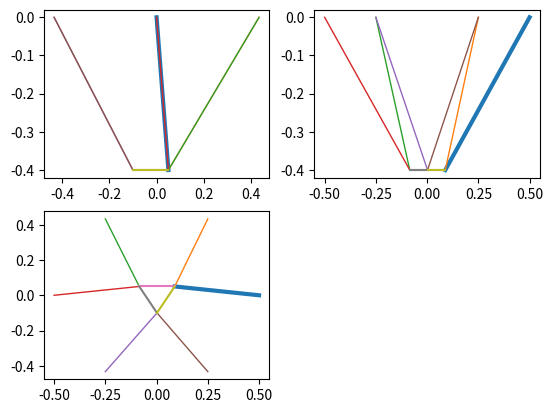

Write Python code to recreate this figure.
import math
import re
import functools
import numpy as np
import matplotlib.pyplot as plt
import matplotlib.animation as animation
import mpl_toolkits.mplot3d as a3
import scipy.optimize
#import mpl_toolkits.mplot3d.art3d

X = np.array([1,0,0])
Y = np.array([0,1,0])
Z = np.array([0,0,1])

def solve1(X_, p):
    p.tool.o = X_[0:3]
    p.tool.q = X_[3:7]
    
    Y = np.zeros(7)
   
    Y[0] = np.linalg.norm(p.tool.q) - 1

    for i in range(6):
        j = (i-i%2)//2
        
        l = np.linalg.norm(p.arms[i].o - p.tool.point(j))

        Y[i + 1] = l - p.arms[i].l
    
    return Y

def solve(p):
    x = scipy.optimize.fsolve(solve1, np.concatenate((p.tool.o, p.tool.q)), (p,))
    p.tool.o = x[0:3]
    p.tool.q = x[3:7]
    p.update_arms()

def quaternion_multiply(quaternion1, quaternion0):
    w0, x0, y0, z0 = quaternion0
    w1, x1, y1, z1 = quaternion1
    return np.array([
        -x1 * x0 - y1 * y0 - z1 * z0 + w1 * w0,
         x1 * w0 + y1 * z0 - z1 * y0 + w1 * x0,
        -x1 * z0 + y1 * w0 + z1 * x0 + w1 * y0,
         x1 * y0 - y1 * x0 + z1 * w0 + w1 * z0
        ])

def quaternion_reciprocal(q):
    w, x, y, z = q
    return np.array([w, -x, -y, -z])

def rotate(v, q):
    a = np.concatenate(([0], v))
    qp = quaternion_reciprocal(q)
    b = quaternion_multiply(q, quaternion_multiply(a, qp))
    return b[1:]

def axis_angle(v, a):
    w = math.cos(a/2)
    v = v * math.sin(a/2)
    return np.concatenate(([w], v))

def from_vectors(v1, v2):
    v1 = v1 / np.linalg.norm(v1)
    v2 = v2 / np.linalg.norm(v2)

    a = np.cross(v1, v2);
    w = math.sqrt((np.linalg.norm(v1)**2) * (np.linalg.norm(v2)**2)) + np.dot(v1, v2)
    ret = np.concatenate(([w], a))
    l = np.linalg.norm(ret)
    ret /= l
    return ret

class Arm:
    def __init__(self, l, o, q):
        self.l = l
        self.o = o
        self.q = q

    def p(self):
        return self.o + self.l * rotate(X, self.q)

    def get_plot_data(self):
        o = np.reshape(self.o, (3,1))
        p = np.reshape(self.p(), (3,1))
        data = np.concatenate((o, p), 1)
        return data

    def plot(self, ax, ax_2dx, ax_2dy, ax_2dz, linewidth):
        data = self.get_plot_data()
        self.line, = ax.plot(data[0], data[1], data[2], linewidth=linewidth)
        self.line_2dx, = ax_2dx.plot(data[1], data[2], linewidth=linewidth)
        self.line_2dy, = ax_2dy.plot(data[0], data[2], linewidth=linewidth)
        self.line_2dz, = ax_2dz.plot(data[0], data[1], linewidth=linewidth)

    def plot_update(self):
        data = self.get_plot_data()

        self.line.set_data(data[0:2])
        self.line.set_3d_properties(data[2])
        
        self.line_2dx.set_data(data[np.array([1,2])])
        self.line_2dy.set_data(data[np.array([0,2])])
        self.line_2dz.set_data(data[np.array([0,1])])

class Tool:
    def __init__(self, l, o, q):
        self.l = l
        self.o = o
        self.q = q
        
    def point(self, i):
        v = rotate(rotate(X, axis_angle(Z, math.pi * 2 / 3 * i)), self.q)
        return self.o + self.l * v

    def plot_data(self, i):
        o = np.reshape(self.point(i), (3,1))
        p = np.reshape(self.point((i+1)%3), (3,1))
        data = np.concatenate((o, p), 1)
        return data

    def plot(self, ax, ax_2dx, ax_2dy, ax_2dz):
        self.lines = []
        self.lines_2dx = []
        self.lines_2dy = []
        self.lines_2dz = []

        for i in range(3):
            data = self.plot_data(i)
            
            line, = ax.plot(data[0], data[1], data[2])
            self.lines.append(line)
    
            line, = ax_2dx.plot(data[1], data[2])
            self.lines_2dx.append(line)

            line, = ax_2dy.plot(data[0], data[2])
            self.lines_2dy.append(line)

            line, = ax_2dz.plot(data[0], data[1])
            self.lines_2dz.append(line)

    def plot_update(self):
        for i in range(3):
            data = self.plot_data(i)
            
            line = self.lines[i]
            line.set_data(data[0:2])
            line.set_3d_properties(data[2])

            self.lines_2dx[i].set_data(data[np.array([1,2])])
            self.lines_2dy[i].set_data(data[np.array([0,2])])
            self.lines_2dz[i].set_data(data[np.array([0,1])])

class Platform:
    def __init__(self, tool_q):

        self.tool = Tool(0.1, np.array([0,0,-0.4]), tool_q)
        
        arm_anchor_radius = 0.5

        self.arms = []
        for i in range(6):
            j = (i-i%2)//2
            print(i, j)

            a = i * math.pi * 2 / 6

            x = math.cos(a)
            y = math.sin(a)
            z = 0
            
            o = np.array([x,y,z]) * arm_anchor_radius
            
            p = self.tool.point(j)
            v = p - o

            q = from_vectors(X, v)

            #print(q)

            arm = Arm(np.linalg.norm(v), o, q)

            self.arms.append(arm)

    def move_tool(self, o, q):
        self.tool.o = o
        self.tool.q = q
        self.update_arms()
    
    def move_arms(self, moves):
        for i, l in moves:
            self.arms[i].l = l

        solve(self)

    def update_arms(self):
        for i in range(6):
            j = (i-i%2)//2

            o = self.arms[i].o
            
            p = self.tool.point(j)
            v = p - o

            self.arms[i].l = np.linalg.norm(v)

            q = from_vectors(X, v)

            self.arms[i].q = q

    def get_tool_verts(self):
        return [[self.tool.point(i) for i in range(3)]]

    def plot(self, fig, fig2d):
        ax = a3.Axes3D(fig)
        
        ax_2dx = fig2d.add_subplot(2,2,1)
        ax_2dy = fig2d.add_subplot(2,2,2)
        ax_2dz = fig2d.add_subplot(2,2,3)

        for i, arm in zip(range(6), self.arms):
            linewidth = 3 if i == 0 else 1
            arm.plot(ax, ax_2dx, ax_2dy, ax_2dz, linewidth)
       
        self.tool.plot(ax, ax_2dx, ax_2dy, ax_2dz)

        p = np.array([-0.5,0.5])
        ax.set_xlim3d(p)
        ax.set_ylim3d(p)
        ax.set_zlim3d(p-0.5)

    def plot_update(self):
        for arm in self.arms:
            arm.plot_update()
        
        self.tool.plot_update()

    def print_(self):
        print('tool')
        print('    {}'.format(self.tool.o))
        print('    {}'.format(self.tool.q))
        print('arms')
        for a in self.arms:
            print('    {}'.format(a.o))
            print('    {}'.format(a.l))

p = Platform(axis_angle(Z,2*math.pi/12))

#axis_angle(X, math.pi/2)

if False:
    print(rotate(X, axis_angle(Y, math.pi/2)))
    print(rotate(X, axis_angle(Z, math.pi/2)))
    print(rotate(Y, axis_angle(X, math.pi/2)))
    print(rotate(Y, axis_angle(Z, math.pi/2)))
    print(rotate(Z, axis_angle(X, math.pi/2)))
    print(rotate(Z, axis_angle(Y, math.pi/2)))

    q = from_vectors(X, Y)
    print(Y)
    print(rotate(X, q))
    
    q = from_vectors(X, Z)
    print(Z)
    print(rotate(X, q))

p.print_()


p.print_()

if False:
    p.plot()
    plt.show()

def circle(i, z):
    period_in_frames = 60
    a = math.pi * 2 / period_in_frames * i
    r = 0.25
    x = r * math.sin(a)
    y = r * math.cos(a)
    z = z
    return np.array([x, y, z])

fps = 20

AXIS = {'X':0,'Y':1,'Z':2}

def make_path(p, q, n):
    v = q - p
    return [p + v * (i+1)/n for i in np.arange(n)]

class Program:
    def __init__(self, platform, fps):
        self.platform = platform
        self.feed_rate = .02
        self.fps = fps
        self.lines = []
        self.frames = []

    def read_line(self):
        if not self.lines:
            return None

        s = self.lines.pop(0)
        
        print(s)
        
        pat = re.compile("G1 ([XYZ])(\d+\.?\d*)")
        m = pat.match(s)
        if m:
            print(m.groups())
            p = float(m.group(2)) / 1000
            
            o1 = np.array(self.platform.tool.o)
            o2 = np.array(o1)
            
            axis = AXIS[m.group(1)]

            o2[axis] = p

            d = np.linalg.norm(o2 - o1)
            
            duration = d / self.feed_rate
            print('d',d)
            print('fr',self.feed_rate)
            frames = duration * self.fps
            
            path = make_path(o1, o2, frames)
            
            new_frames = [functools.partial(self.platform.move_tool, o, self.platform.tool.q) for o in path]
            
            print('added {} frames'.format(frames))

            self.frames += new_frames

            return

        raise RuntimeError('invalid gcode command {}'.format(repr(s)))

    def next_frame(self):

        if not self.frames:
            self.read_line()
        
        if not self.frames:
            return None

        return self.frames.pop(0)

def update_plot_(num, p, prog):
    #p.move_tool(circle(num, -0.5), p.tool.q)
    #p.move_arms([(0, p.arms[0].l + 0.001 / fps)])
    
    print('frame {}'.format(num))
    f = prog.next_frame()
    if f: f()

    #print(' '.join(['{:.8f}'.format(a.l) for a in p.arms]))

    p.plot_update()
    
    yield from p.tool.lines
    
    for a in p.arms:
        yield a.line

def update_plot_2d_(num, p, prog):
    print('frame {}'.format(num))
    f = prog.next_frame()
    if f: f()

    p.plot_update()

    yield from p.tool.lines_2dx
    yield from p.tool.lines_2dy
    yield from p.tool.lines_2dz
    
    for a in p.arms:
        yield a.line_2dx
        yield a.line_2dy
        yield a.line_2dz

def update_plot(num, p, prog):
    return list(update_plot_(num, p, prog))

def update_plot_2d(num, p, prog):
    return list(update_plot_2d_(num, p, prog))

fig = plt.figure()
fig2d = plt.figure()

p.plot(fig, fig2d)

frames = 60

prog = Program(p, fps)
prog.lines.append("G1 X100")

#line_ani_3d = animation.FuncAnimation(fig, update_plot, frames, fargs=(p, prog), interval=1000/fps, blit=True)
line_ani_2d = animation.FuncAnimation(fig2d, update_plot_2d, frames, fargs=(p, prog), interval=1000/fps, blit=True)

plt.show()

#print(line_ani)



